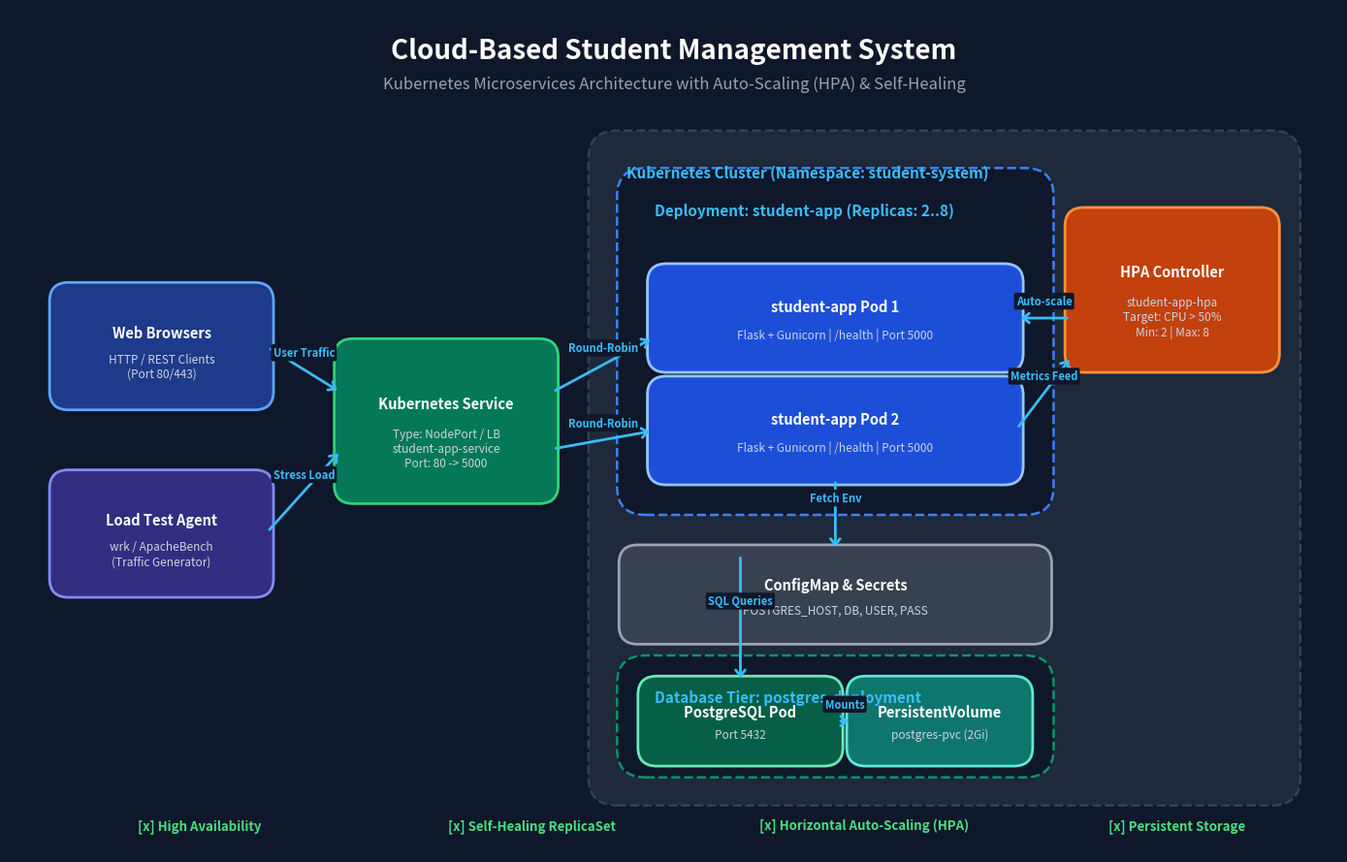

Write Python code to recreate this figure.
"""
Generates high-resolution architecture diagrams for Cloud-Based Student Management System.
Creates architecture_diagram.png.
"""
import matplotlib
matplotlib.use('Agg')
import matplotlib.pyplot as plt
import matplotlib.patches as patches

fig, ax = plt.subplots(figsize=(14, 9), dpi=300)
fig.patch.set_facecolor('#0f172a')  # Slate 900 dark background
ax.set_facecolor('#0f172a')

# Title & Subtitle
ax.text(7, 8.55, "Cloud-Based Student Management System", 
        fontsize=20, weight='bold', color='#ffffff', ha='center', va='center')
ax.text(7, 8.2, "Kubernetes Microservices Architecture with Auto-Scaling (HPA) & Self-Healing", 
        fontsize=12, color='#94a3b8', ha='center', va='center')

def draw_box(x, y, w, h, bg_color, border_color, title, subtitle="", icon="", radius=0.2):
    rect = patches.FancyBboxPatch((x, y), w, h, boxstyle=f"round,pad=0.08,rounding_size={radius}",
                                  facecolor=bg_color, edgecolor=border_color, linewidth=2)
    ax.add_patch(rect)
    center_x = x + w/2
    if subtitle:
        ax.text(center_x, y + h*0.62, title, fontsize=10.5, weight='bold', color='#ffffff', ha='center', va='center')
        ax.text(center_x, y + h*0.32, subtitle, fontsize=8.5, color='#cbd5e1', ha='center', va='center')
    else:
        ax.text(center_x, y + h*0.5, title, fontsize=10.5, weight='bold', color='#ffffff', ha='center', va='center')

def draw_container_boundary(x, y, w, h, title, border_color="#334155", bg_color="#1e293b"):
    rect = patches.FancyBboxPatch((x, y), w, h, boxstyle="round,pad=0.1,rounding_size=0.3",
                                  facecolor=bg_color, edgecolor=border_color, linewidth=1.8, linestyle='--')
    ax.add_patch(rect)
    ax.text(x + 0.3, y + h - 0.35, title, fontsize=11, weight='bold', color='#38bdf8', ha='left', va='center')

def draw_arrow(x1, y1, x2, y2, label=""):
    ax.annotate("", xy=(x2, y2), xytext=(x1, y1),
                arrowprops=dict(arrowstyle="->,head_width=0.35,head_length=0.45",
                                color="#38bdf8", lw=2, shrinkA=4, shrinkB=4))
    if label:
        mx, my = (x1 + x2)/2, (y1 + y2)/2
        ax.text(mx, my + 0.18, label, fontsize=8, color='#38bdf8', weight='bold', ha='center', va='center',
                bbox=dict(boxstyle="round,pad=0.2", facecolor='#0f172a', edgecolor='none'))

# 1. Tier: Users / Clients (Left)
draw_box(0.5, 4.8, 2.2, 1.2, "#1e3a8a", "#60a5fa", "Web Browsers", "HTTP / REST Clients\n(Port 80/443)")
draw_box(0.5, 2.8, 2.2, 1.2, "#312e81", "#818cf8", "Load Test Agent", "wrk / ApacheBench\n(Traffic Generator)")

# 2. Tier: Ingress & K8s Service
draw_box(3.5, 3.8, 2.2, 1.6, "#047857", "#34d178", "Kubernetes Service", "Type: NodePort / LB\nstudent-app-service\nPort: 80 -> 5000")

# 3. K8s Cluster Boundary
draw_container_boundary(6.2, 0.6, 7.3, 7.0, "Kubernetes Cluster (Namespace: student-system)")

# App Deployment Sub-boundary
draw_container_boundary(6.5, 3.7, 4.4, 3.5, "Deployment: student-app (Replicas: 2..8)", border_color="#3b82f6", bg_color="#0f172a")

# Pod 1 & Pod 2
draw_box(6.8, 5.2, 3.8, 1.0, "#1d4ed8", "#93c5fd", "student-app Pod 1", "Flask + Gunicorn | /health | Port 5000")
draw_box(6.8, 4.0, 3.8, 1.0, "#1d4ed8", "#93c5fd", "student-app Pod 2", "Flask + Gunicorn | /health | Port 5000")

# HPA Controller
draw_box(11.2, 5.2, 2.1, 1.6, "#c2410c", "#fb923c", "HPA Controller", "student-app-hpa\nTarget: CPU > 50%\nMin: 2 | Max: 8")

# ConfigMap & Secret
draw_box(6.5, 2.3, 4.4, 0.9, "#374151", "#9ca3af", "ConfigMap & Secrets", "POSTGRES_HOST, DB, USER, PASS")

# PostgreSQL Stateful Tier
draw_container_boundary(6.5, 0.9, 4.4, 1.1, "Database Tier: postgres-deployment", border_color="#059669", bg_color="#0f172a")
draw_box(6.7, 1.0, 2.0, 0.8, "#065f46", "#6ee7b7", "PostgreSQL Pod", "Port 5432")
draw_box(8.9, 1.0, 1.8, 0.8, "#0f766e", "#5eead4", "PersistentVolume", "postgres-pvc (2Gi)")

# Connectors
draw_arrow(2.7, 5.4, 3.5, 4.9, "User Traffic")
draw_arrow(2.7, 3.4, 3.5, 4.3, "Stress Load")

draw_arrow(5.7, 4.9, 6.8, 5.5, "Round-Robin")
draw_arrow(5.7, 4.3, 6.8, 4.5, "Round-Robin")

# HPA arrows
draw_arrow(11.2, 5.7, 10.6, 5.7, "Auto-scale")
draw_arrow(10.6, 4.5, 11.2, 5.3, "Metrics Feed")

# DB arrows
draw_arrow(8.7, 4.0, 8.7, 3.2, "Fetch Env")
draw_arrow(7.7, 3.2, 7.7, 1.8, "SQL Queries")
draw_arrow(8.7, 1.4, 8.9, 1.4, "Mounts")

# Footer Badges
badge_y = 0.25
ax.text(2.0, badge_y, "[x] High Availability", fontsize=9.5, color='#4ade80', weight='bold', ha='center')
ax.text(5.5, badge_y, "[x] Self-Healing ReplicaSet", fontsize=9.5, color='#4ade80', weight='bold', ha='center')
ax.text(9.0, badge_y, "[x] Horizontal Auto-Scaling (HPA)", fontsize=9.5, color='#4ade80', weight='bold', ha='center')
ax.text(12.3, badge_y, "[x] Persistent Storage", fontsize=9.5, color='#4ade80', weight='bold', ha='center')

ax.set_xlim(0, 14)
ax.set_ylim(0, 9)
ax.axis('off')

plt.tight_layout()
plt.savefig('architecture_diagram.png', dpi=300, bbox_inches='tight', facecolor=fig.get_facecolor(), edgecolor='none')
print("Successfully generated architecture_diagram.png")
